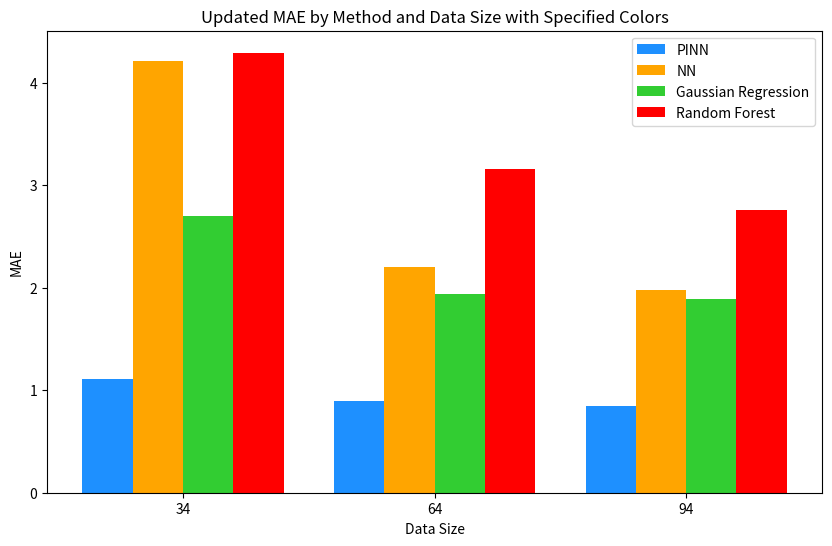

Here is the Python script that generated this plot:
import matplotlib.pyplot as plt
import numpy as np

# Data sizes and methods
data_sizes = [34, 64, 94]
methods = ['PINN', 'NN', 'Gaussian Regression', 'Random Forest']

# MAE values for each method at each data size
mae_values_updated = {
    34: [1.1084, 4.2132, 2.6969, 4.2911],
    64: [0.8977, 2.1982, 1.9339, 3.1571],
    94: [0.8440, 1.9759, 1.8918, 2.7589]
}

# Creating figure and axes
fig, ax = plt.subplots(figsize=(10, 6))

# Width of bars and positions for the groups
bar_width = 0.2
index = np.arange(len(data_sizes))

# Colors specified by the user
colors_updated = ['dodgerblue', 'orange', 'limegreen', 'red']

# Plotting each method with specified colors
for i, method in enumerate(methods):
    mae_scores = [mae_values_updated[size][i] for size in data_sizes]
    ax.bar(index + i * bar_width, mae_scores, width=bar_width, label=method, color=colors_updated[i])

# Adding labels, title and custom x-axis tick labels, etc.
ax.set_xlabel('Data Size')
ax.set_ylabel('MAE')
ax.set_title('Updated MAE by Method and Data Size with Specified Colors')
ax.set_xticks(index + bar_width * 1.5)
ax.set_xticklabels(data_sizes)
ax.legend()

# Saving the plot as an SVG file
fig.savefig("D:\\桌面\\Updated_MAE_Histogram2.svg", format='svg')

# Displaying the plot
plt.show()
